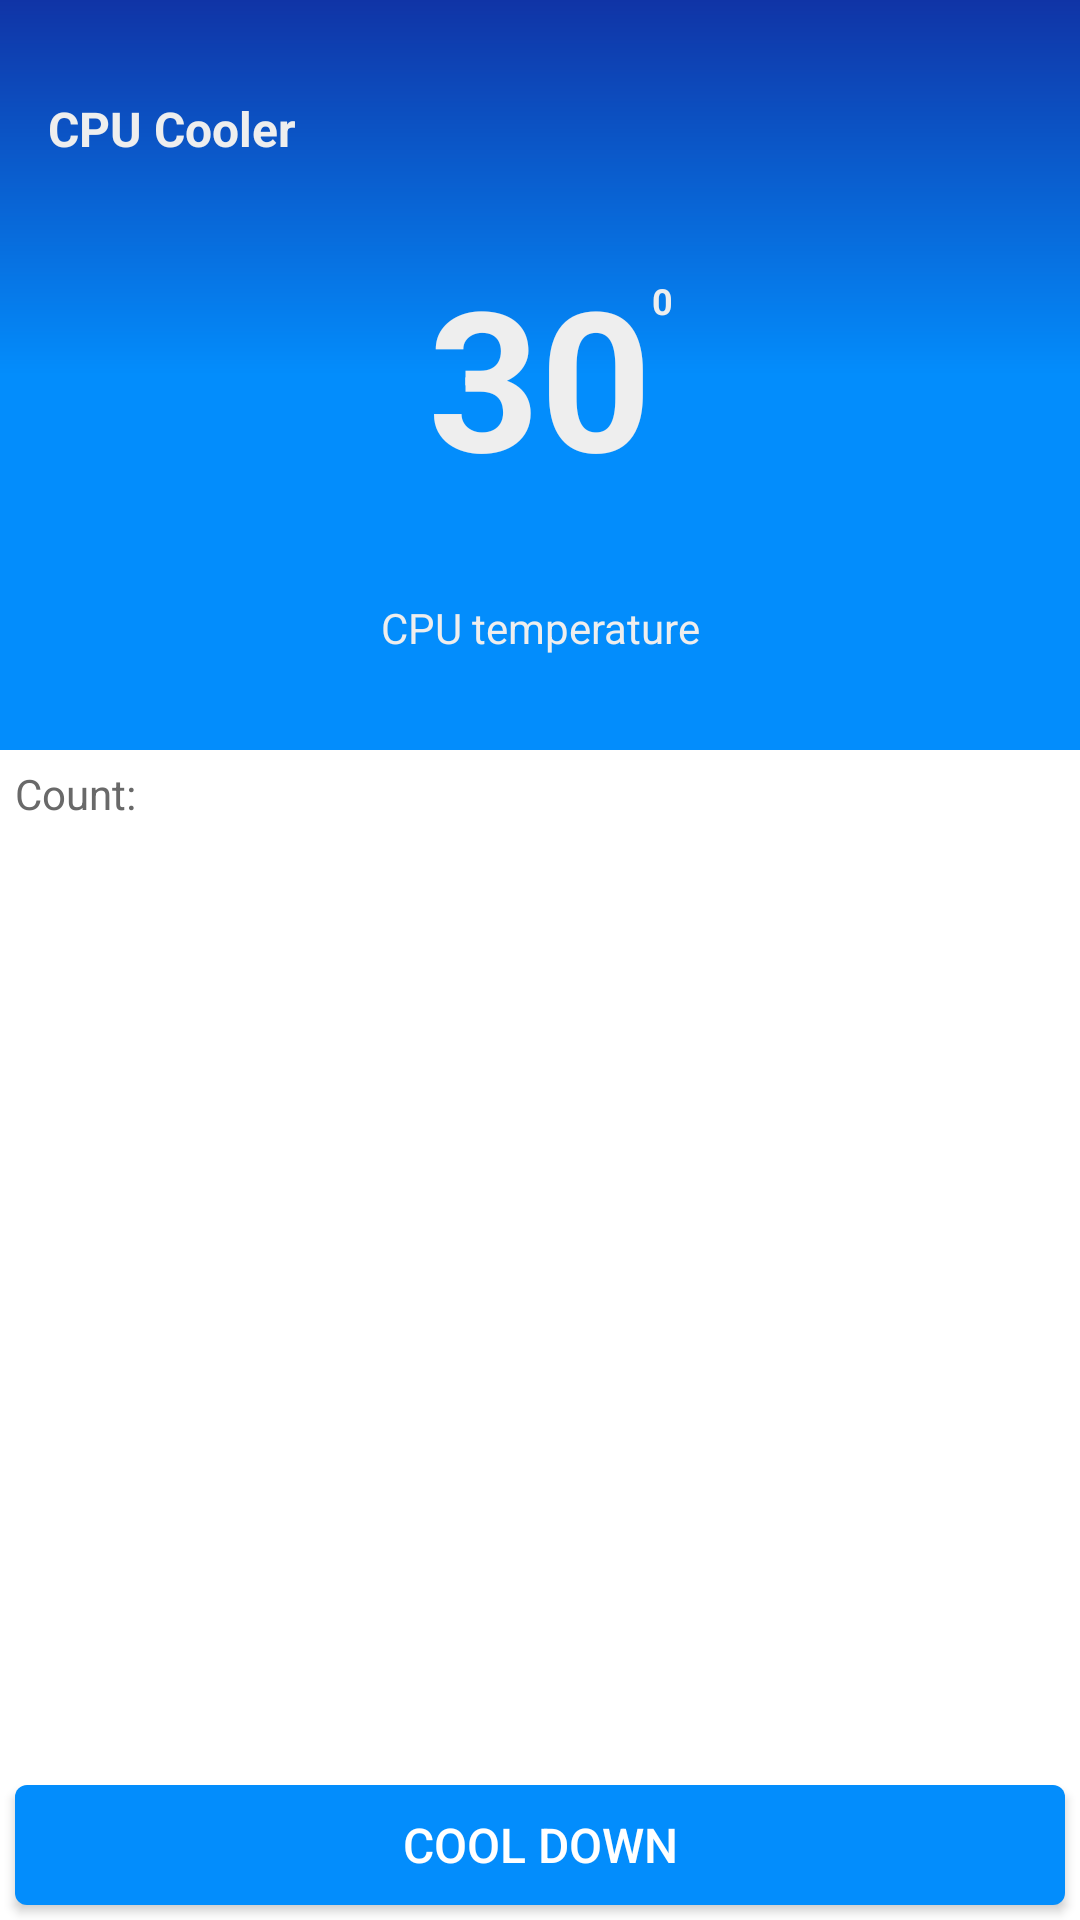

Write the Android layout XML for this screen, with the resource values it uses.
<!-- AndroidManifest.xml: application theme AppTheme -->
<!-- res/layout/activity_cpuappplist.xml -->
<?xml version="1.0" encoding="utf-8"?>
<LinearLayout xmlns:android="http://schemas.android.com/apk/res/android"
    xmlns:app="http://schemas.android.com/apk/res-auto"
    xmlns:tools="http://schemas.android.com/tools"
    android:layout_width="match_parent"
    android:background="#fff"
    android:layout_height="match_parent"
    tools:context=".Cpucooler"
    android:orientation="vertical">

    <LinearLayout
        android:layout_width="match_parent"
        android:layout_height="250dp"
        android:background="@drawable/bluebackground">



        <androidx.constraintlayout.widget.ConstraintLayout
            android:layout_width="match_parent"
            android:layout_height="match_parent">

            <TextView
                android:layout_width="wrap_content"
                android:layout_height="wrap_content"
                android:layout_marginStart="16dp"
                android:layout_marginLeft="16dp"
                android:layout_marginTop="32dp"
                android:text="CPU Cooler"
                android:textColor="#eee"
                android:textSize="16sp"
                android:textStyle="bold"
                app:layout_constraintStart_toStartOf="parent"
                app:layout_constraintTop_toTopOf="parent" />

            <TextView
                android:id="@+id/percenttext"
                android:layout_width="wrap_content"
                android:layout_height="wrap_content"
                android:layout_marginTop="92dp"
                android:text="0"
                android:textColor="#eee"
                android:textSize="12dp"
                android:textStyle="bold"
                app:layout_constraintStart_toEndOf="@+id/orignal"
                app:layout_constraintTop_toTopOf="parent" />

            <TextView
                android:id="@+id/orignal"
                android:layout_width="wrap_content"
                android:layout_height="wrap_content"
                android:layout_gravity="center_vertical"
                android:foregroundGravity="center"
                android:text="30"
                android:textColor="#eee"
                android:textSize="65dp"
                android:textStyle="bold"
                app:layout_constraintBottom_toBottomOf="parent"
                app:layout_constraintEnd_toEndOf="parent"
                app:layout_constraintStart_toStartOf="parent"
                app:layout_constraintTop_toTopOf="parent" />

            <TextView
                android:id="@+id/textView4"
                android:layout_width="wrap_content"
                android:layout_height="wrap_content"
                android:layout_marginBottom="16dp"
                android:text="CPU temperature"
                android:textColor="#eeeeee"
                app:layout_constraintBottom_toBottomOf="parent"
                app:layout_constraintEnd_toEndOf="parent"
                app:layout_constraintStart_toStartOf="parent"
                app:layout_constraintTop_toBottomOf="@+id/orignal"
                app:layout_constraintVertical_bias="0.673" />

        </androidx.constraintlayout.widget.ConstraintLayout>




    </LinearLayout>
    <LinearLayout
        android:layout_width="match_parent"
        android:layout_height="200dp"
        android:layout_weight="1"
        android:background="#FFF000">
        <LinearLayout
            android:layout_width="match_parent"
            android:layout_height="match_parent"
            android:orientation="vertical"
            android:background="#ffffff">


            <TextView
                android:id="@+id/countApps"
                android:text="Count: "
                android:padding="5dp"
                android:textColor="#696969"
                android:layout_width="match_parent"
                android:layout_height="wrap_content" />
            <ListView
                android:id="@+id/installed_app_list"
                android:layout_width="match_parent"
                android:layout_height="wrap_content" />



        </LinearLayout>


    </LinearLayout>

    <LinearLayout
        android:layout_width="match_parent"
        android:layout_height="50dp"
        android:layout_gravity="bottom"
        android:background="#ffffff">



        <Button
            android:id="@+id/coolbutton"
            android:layout_width="match_parent"
            android:layout_height="40dp"
            android:background="@drawable/button"
            android:text="Cool Down"
            android:textSize="16dp"
            android:layout_margin="5dp"/>

    </LinearLayout>




</LinearLayout>
<!-- resources referenced by this layout -->
<resources>
  <!-- drawable bluebackground (drawable) -->
  <?xml version="1.0" encoding="utf-8"?>
  <shape xmlns:android="http://schemas.android.com/apk/res/android" android:shape="rectangle">
  
      <gradient android:startColor="#1034A6"
          android:centerColor="#038dfc"
          android:endColor="#038dfc"
          android:angle="270"/>
  
  
  
  </shape>
  <!-- drawable button (drawable) -->
  <?xml version="1.0" encoding="utf-8"?>
  <shape xmlns:android="http://schemas.android.com/apk/res/android" android:shape="rectangle">
  
      <gradient android:startColor="#038dfc"
          android:centerColor="#038dfc"
          android:endColor="#038dfc"
  
          android:angle="270"/>
  
      <corners android:radius="4dp"/>
  
  
  </shape>
  <style name="AppTheme" parent="Theme.AppCompat.NoActionBar">
          
          <item name="colorPrimary">#1034A6</item>
          <item name="colorPrimaryDark">#1034A6</item>
          <item name="colorAccent">#03DAC5</item>
  
      </style>
</resources>
